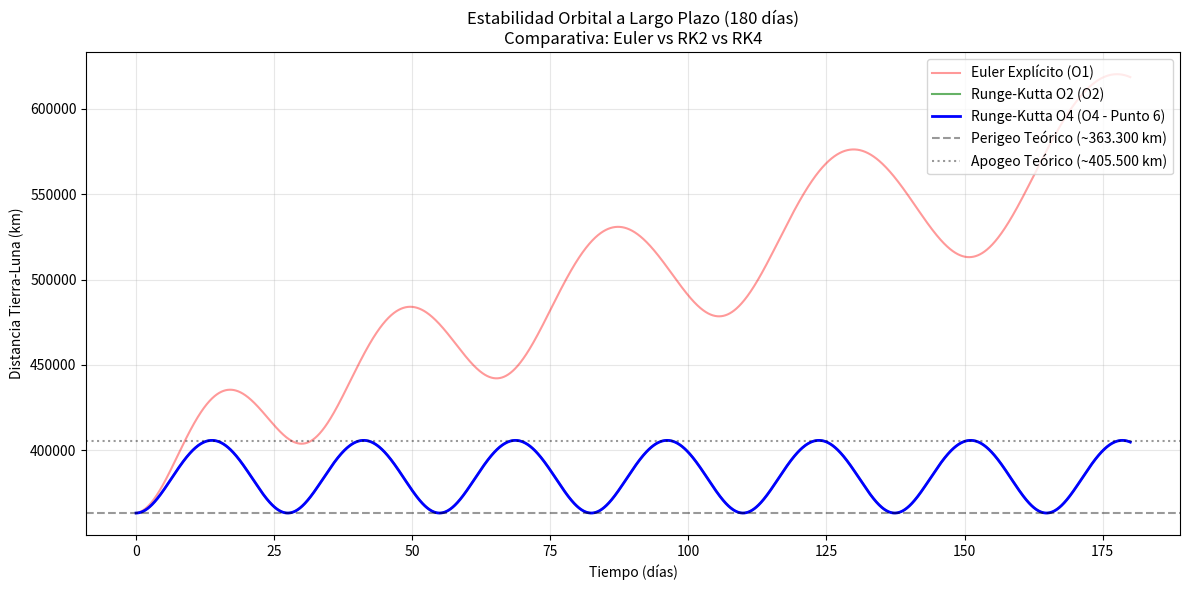

This figure's Python source:
import numpy as np
import matplotlib.pyplot as plt
# ── Constantes ──────────────────
G  = 6.674e-11
MT = 5.972e24         
# Perigeo de la Luna sobre el eje +x
x0  =  363300000      
y0  =  0.0            
vx0 =  0.0            
vy0 =  1_076.0        
# ── Métodos de Integración Numérica ──────────────────────────────────────────
def f(u, t):
    x, y, vx, vy = u
    dT = np.sqrt(x**2 + y**2)          # distancia Tierra-Luna
    alpha = np.arctan2(y, x)           # ángulo desde la Tierra
 
    # Fuerza de atracción gravitatoria terrestre
    ax = -G * MT / dT**2 * np.cos(alpha)
    ay = -G * MT / dT**2 * np.sin(alpha)
 
    return np.array([vx, vy, ax, ay])
def euler_explicito(u0, h, cantidad_iteraciones):
    u = u0.copy()
    trayectoria = [u.copy()]
    for n in range(cantidad_iteraciones):
        u = u + h * f(u, n * h)
        trayectoria.append(u.copy())
    return np.array(trayectoria)
def runge_kutta_O2(u0, h, cantidad_iteraciones):
    u = u0.copy()
    trayectoria = [u.copy()]
    for n in range(cantidad_iteraciones):
        tn = n * h
        q1 = h * f(u, tn)
        q2 = h * f(u + q1, tn + h)
        u  = u + 0.5 * (q1 + q2)
        trayectoria.append(u.copy())
    return np.array(trayectoria)
def runge_kutta_O4(u0, h, cantidad_iteraciones):
    u = u0.copy()
    trayectoria = [u.copy()]
    for n in range(cantidad_iteraciones):
        tn = n * h
        # Etapa Predictor
        k1 = h * f(u, tn)
        k2 = h * f(u + 0.5 * k1, tn + 0.5 * h)
        k3 = h * f(u + 0.5 * k2, tn + 0.5 * h)
        k4 = h * f(u + k3, tn + h)
        # Etapa Corrector
        u  = u + (k1 + 2 * k2 + 2 * k3 + k4) / 6.0
        trayectoria.append(u.copy())
        
    return np.array(trayectoria)
# ── Configuración de la Simulación a Largo Plazo ──────────────────
h = 3600.0
dias_simulacion = 180.0  # 6 meses completos para forzar e identificar derivas orbitales 
cantidad_iteraciones = int(dias_simulacion * 24) 
u0 = np.array([x0, y0, vx0, vy0])
print(f"Simulando {dias_simulacion} días con un paso h = {h/3600:.1f} hora...")
vector_trayectoria_euler = euler_explicito(u0, h, cantidad_iteraciones)
vector_trayectoria_rk2   = runge_kutta_O2(u0, h, cantidad_iteraciones)
vector_trayectoria_rk4   = runge_kutta_O4(u0, h, cantidad_iteraciones)
# ── Procesamiento de Distancias ─────────────────────────────────────────
dist_euler = np.sqrt(vector_trayectoria_euler[:, 0]**2 + vector_trayectoria_euler[:, 1]**2) / 1e3
dist_rk2   = np.sqrt(vector_trayectoria_rk2[:, 0]**2 + vector_trayectoria_rk2[:, 1]**2) / 1e3
dist_rk4   = np.sqrt(vector_trayectoria_rk4[:, 0]**2 + vector_trayectoria_rk4[:, 1]**2) / 1e3
tiempo_dias = np.arange(cantidad_iteraciones + 1) * h / 86400.0
# ── Gráfico Comparativo de Estabilidad Exigido ───────────────────────────────
plt.figure(figsize=(12, 6))
plt.plot(tiempo_dias, dist_euler, 'r-', label='Euler Explícito (O1)', alpha=0.4)
plt.plot(tiempo_dias, dist_rk2, 'g-', label='Runge-Kutta O2 (O2)', alpha=0.6)
plt.plot(tiempo_dias, dist_rk4, 'b-', label='Runge-Kutta O4 (O4 - Punto 6)', lw=2)
# Valores de referencia oficiales
plt.axhline(363300, color='black', linestyle='--', alpha=0.4, label='Perigeo Teórico (~363.300 km)')
plt.axhline(405500, color='black', linestyle=':', alpha=0.4, label='Apogeo Teórico (~405.500 km)')
plt.xlabel('Tiempo (días)')
plt.ylabel('Distancia Tierra-Luna (km)')
plt.title('Estabilidad Orbital a Largo Plazo (180 días)\nComparativa: Euler vs RK2 vs RK4')
plt.legend(loc='upper right')
plt.grid(True, alpha=0.3)
plt.tight_layout()
plt.show()
# ── Validación de Amplitudes Finales ─────────────────────────────────────────
def reportar_extremos(distancias, nombre):
    print(f"\n[{nombre}] tras {dias_simulacion} días:")
    print(f"  Mínima distancia alcanzada (Perigeo): {distancias.min():.1f} km")
    print(f"  Máxima distancia alcanzada (Apogeo) : {distancias.max():.1f} km")
reportar_extremos(dist_euler, "Euler Explícito")
reportar_extremos(dist_rk2, "Runge-Kutta O2")
reportar_extremos(dist_rk4, "Runge-Kutta O4")
